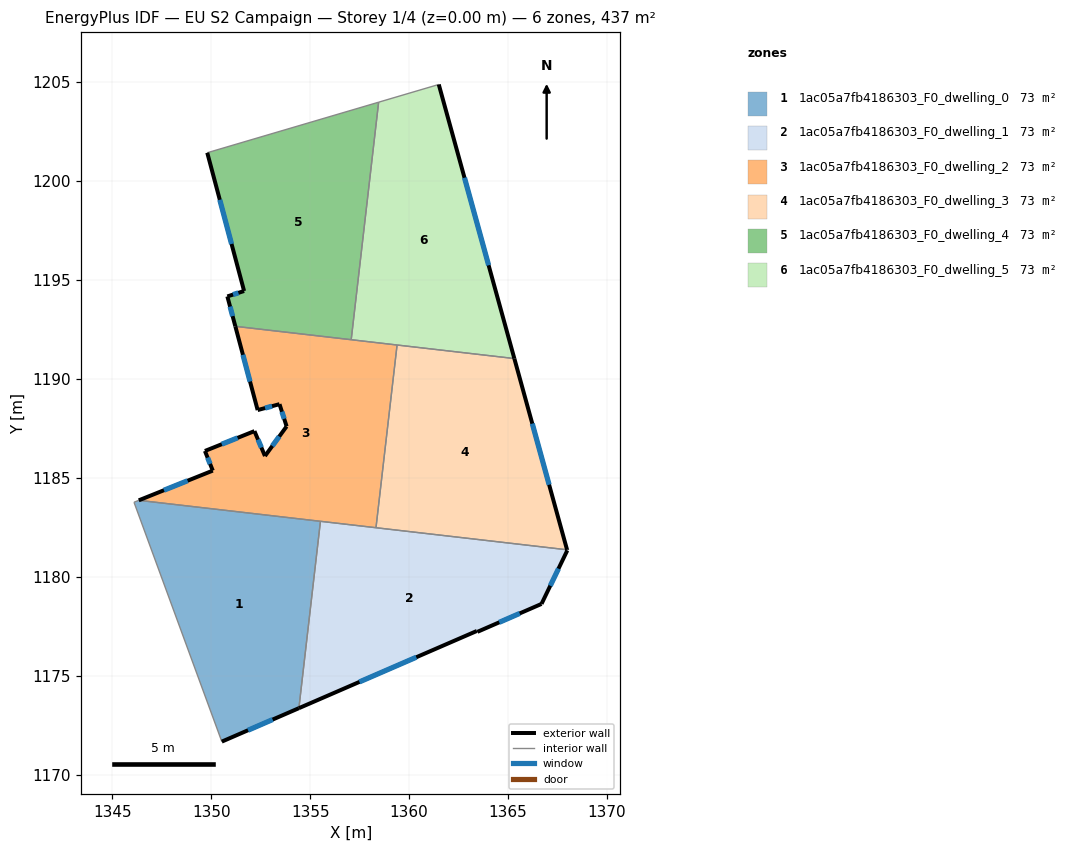
=== STOREY PLAN SPEC (per zone: floor XY polygon, exterior-wall plan segments, windows/doors) ===
zone 1: 1ac05a7fb4186303_F0_dwelling_0  (72.9 m²)
  floor: (1355.52, 1182.80) (1354.43, 1173.35) (1350.54, 1171.66) (1346.10, 1183.76) (1346.34, 1183.86)
  exterior wall: (1350.54, 1171.66) – (1354.43, 1173.35)  [4.2 m]
    window: (1351.86, 1172.24) – (1353.11, 1172.78)  [1.3 m²]
  interior walls: 4
zone 2: 1ac05a7fb4186303_F0_dwelling_1  (72.9 m²)
  floor: (1367.98, 1181.36) (1367.99, 1181.32) (1366.69, 1178.62) (1363.45, 1177.21) (1363.43, 1177.25) (1354.43, 1173.35) (1355.52, 1182.80)
  exterior wall: (1367.99, 1181.32) – (1367.98, 1181.36)  [0.0 m]
  exterior wall: (1366.69, 1178.62) – (1367.99, 1181.32)  [3.0 m]
    window: (1367.13, 1179.54) – (1367.55, 1180.40)  [0.9 m²]
  exterior wall: (1363.45, 1177.21) – (1366.69, 1178.62)  [3.5 m]
    window: (1364.56, 1177.69) – (1365.59, 1178.14)  [1.1 m²]
  exterior wall: (1363.43, 1177.25) – (1363.45, 1177.21)  [0.1 m]
  exterior wall: (1354.43, 1173.35) – (1363.43, 1177.25)  [9.8 m]
    window: (1357.49, 1174.68) – (1360.36, 1175.93)  [3.0 m²]
  interior walls: 3
zone 3: 1ac05a7fb4186303_F0_dwelling_2  (72.9 m²)
  floor: (1359.39, 1191.71) (1358.33, 1182.47) (1346.34, 1183.86) (1350.08, 1185.36) (1349.68, 1186.35) (1352.19, 1187.35) (1352.72, 1186.09) (1353.81, 1187.59) (1353.45, 1188.72) (1352.35, 1188.42) (1351.22, 1192.65)
  exterior wall: (1353.81, 1187.59) – (1352.72, 1186.09)  [1.9 m]
    window: (1353.44, 1187.08) – (1353.09, 1186.60)  [0.6 m²]
  exterior wall: (1353.45, 1188.72) – (1353.81, 1187.59)  [1.2 m]
    window: (1353.57, 1188.33) – (1353.69, 1187.98)  [0.4 m²]
  exterior wall: (1352.35, 1188.42) – (1353.45, 1188.72)  [1.1 m]
    window: (1352.72, 1188.52) – (1353.08, 1188.61)  [0.4 m²]
  exterior wall: (1351.22, 1192.65) – (1352.35, 1188.42)  [4.4 m]
    window: (1351.60, 1191.21) – (1351.96, 1189.86)  [1.3 m²]
  exterior wall: (1350.08, 1185.36) – (1346.34, 1183.86)  [4.0 m]
    window: (1348.81, 1184.85) – (1347.61, 1184.37)  [1.2 m²]
  exterior wall: (1349.68, 1186.35) – (1350.08, 1185.36)  [1.1 m]
    window: (1349.82, 1186.01) – (1349.94, 1185.70)  [0.3 m²]
  exterior wall: (1352.19, 1187.35) – (1349.68, 1186.35)  [2.7 m]
    window: (1351.33, 1187.01) – (1350.53, 1186.69)  [0.8 m²]
  exterior wall: (1352.72, 1186.09) – (1352.19, 1187.35)  [1.4 m]
    window: (1352.54, 1186.52) – (1352.37, 1186.93)  [0.4 m²]
  interior walls: 5
zone 4: 1ac05a7fb4186303_F0_dwelling_3  (72.9 m²)
  floor: (1365.32, 1191.02) (1367.98, 1181.36) (1358.33, 1182.47) (1359.39, 1191.71)
  exterior wall: (1367.98, 1181.36) – (1365.32, 1191.02)  [10.0 m]
    window: (1367.08, 1184.65) – (1366.23, 1187.73)  [3.1 m²]
  interior walls: 3
zone 5: 1ac05a7fb4186303_F0_dwelling_4  (72.9 m²)
  floor: (1358.46, 1203.97) (1357.07, 1191.97) (1351.22, 1192.65) (1350.82, 1194.16) (1351.66, 1194.43) (1349.80, 1201.42)
  exterior wall: (1350.82, 1194.16) – (1351.22, 1192.65)  [1.6 m]
    window: (1350.95, 1193.65) – (1351.08, 1193.16)  [0.5 m²]
  exterior wall: (1351.66, 1194.43) – (1350.82, 1194.16)  [0.9 m]
    window: (1351.37, 1194.34) – (1351.10, 1194.25)  [0.3 m²]
  exterior wall: (1349.80, 1201.42) – (1351.66, 1194.43)  [7.2 m]
    window: (1350.43, 1199.04) – (1351.03, 1196.81)  [2.2 m²]
  interior walls: 3
zone 6: 1ac05a7fb4186303_F0_dwelling_5  (72.9 m²)
  floor: (1361.50, 1204.87) (1365.32, 1191.02) (1357.07, 1191.97) (1358.46, 1203.97)
  exterior wall: (1365.32, 1191.02) – (1361.50, 1204.87)  [14.4 m]
    window: (1364.02, 1195.73) – (1362.80, 1200.16)  [4.4 m²]
  interior walls: 4

=== DERIVED (storey summary) ===
Building: EU S2 Campaign
Storey: 1 of 4  (floor level z = 0.00 m)
Storey gross floor area: 437.3 m²
Zones on this storey: 6
  - 1ac05a7fb4186303_F0_dwelling_0: floor 72.9 m²; exterior wall 4.2 m (12.7 m²); 1 window(s) 1.3 m²; WWR 10.2%
  - 1ac05a7fb4186303_F0_dwelling_1: floor 72.9 m²; exterior wall 16.4 m (49.3 m²); 3 window(s) 5.0 m²; WWR 10.2%
  - 1ac05a7fb4186303_F0_dwelling_2: floor 72.9 m²; exterior wall 17.7 m (53.2 m²); 8 window(s) 5.4 m²; WWR 10.2%
  - 1ac05a7fb4186303_F0_dwelling_3: floor 72.9 m²; exterior wall 10.0 m (30.1 m²); 1 window(s) 3.1 m²; WWR 10.2%
  - 1ac05a7fb4186303_F0_dwelling_4: floor 72.9 m²; exterior wall 9.7 m (29.0 m²); 3 window(s) 3.0 m²; WWR 10.2%
  - 1ac05a7fb4186303_F0_dwelling_5: floor 72.9 m²; exterior wall 14.4 m (43.1 m²); 1 window(s) 4.4 m²; WWR 10.2%
Zone adjacency (shared interzone walls):
  - 1ac05a7fb4186303_F0_dwelling_0 ↔ 1ac05a7fb4186303_F0_dwelling_1
  - 1ac05a7fb4186303_F0_dwelling_0 ↔ 1ac05a7fb4186303_F0_dwelling_2
  - 1ac05a7fb4186303_F0_dwelling_1 ↔ 1ac05a7fb4186303_F0_dwelling_2
  - 1ac05a7fb4186303_F0_dwelling_1 ↔ 1ac05a7fb4186303_F0_dwelling_3
  - 1ac05a7fb4186303_F0_dwelling_2 ↔ 1ac05a7fb4186303_F0_dwelling_3
  - 1ac05a7fb4186303_F0_dwelling_2 ↔ 1ac05a7fb4186303_F0_dwelling_4
  - 1ac05a7fb4186303_F0_dwelling_2 ↔ 1ac05a7fb4186303_F0_dwelling_5
  - 1ac05a7fb4186303_F0_dwelling_3 ↔ 1ac05a7fb4186303_F0_dwelling_5
  - 1ac05a7fb4186303_F0_dwelling_4 ↔ 1ac05a7fb4186303_F0_dwelling_5